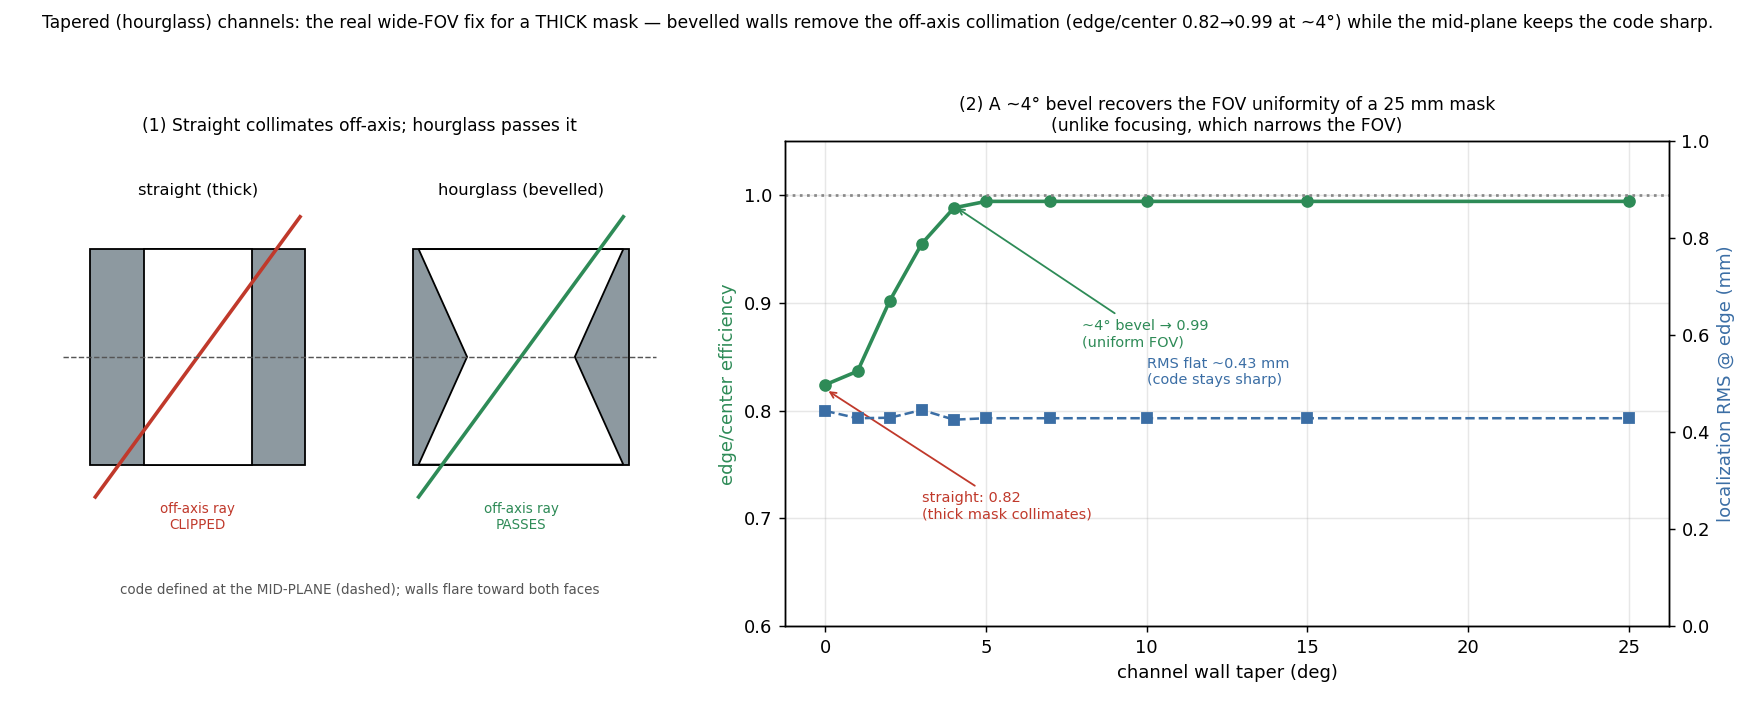

Values plotted in this chart, from the file beside it:
taper_deg, eff_center, eff_edge, edge_ratio, rms_edge_mm
0.0, 1.6509E-004, 1.3607E-004, 0.8242, 0.444
1.0, 2.0432E-004, 1.7096E-004, 0.8367, 0.429
2.0, 2.2330E-004, 2.0141E-004, 0.9020, 0.430
3.0, 2.2330E-004, 2.1326E-004, 0.9551, 0.446
4.0, 2.2330E-004, 2.2069E-004, 0.9883, 0.426
5.0, 2.2330E-004, 2.2202E-004, 0.9943, 0.429
7.0, 2.2330E-004, 2.2202E-004, 0.9943, 0.429
10.0, 2.2330E-004, 2.2202E-004, 0.9943, 0.429
15.0, 2.2330E-004, 2.2202E-004, 0.9943, 0.429
25.0, 2.2330E-004, 2.2202E-004, 0.9943, 0.429
